Image classification data set "spiral" (Parkinsons-Diagnosis-uOttaHack2020/UOttaHack-Parkinsons-Diagnosis on GitHub). Class labels (2): healthy, parkinson.

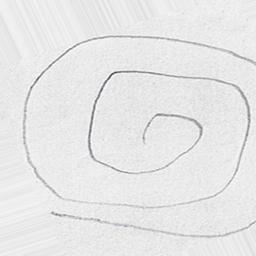
Label: healthy

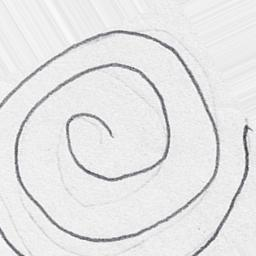
Label: parkinson

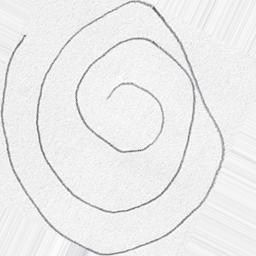
Label: healthy

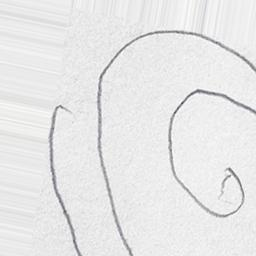
Label: parkinson

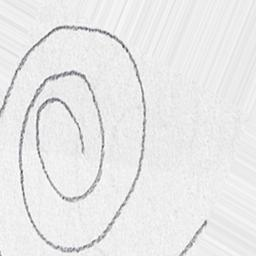
Label: healthy

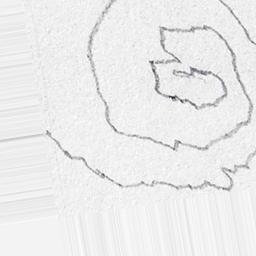
Label: parkinson
